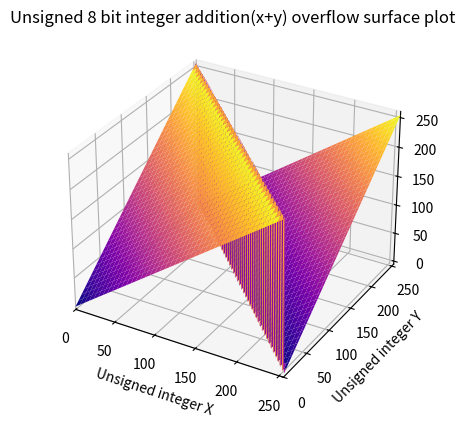

The script that saved this image:
# -*- coding: utf-8 -*-
#Colormap ref: http://matplotlib.org/examples/color/colormaps_reference.html

import numpy as np
import matplotlib.pyplot as plt
from mpl_toolkits.mplot3d import Axes3D


fig = plt.figure()
ax = fig.add_subplot(111, projection='3d')
x,y = np.mgrid[:256,:256]
out=x+y
out=out.astype(np.uint8)

ax.plot_surface(x,y,out,cmap=plt.get_cmap('plasma'))
plt.title("Unsigned 8 bit integer addition(x+y) overflow surface plot")
plt.xlabel("Unsigned integer X")
plt.ylabel("Unsigned integer Y")
plt.xlim(0,255)
plt.ylim(0,255)
plt.show()